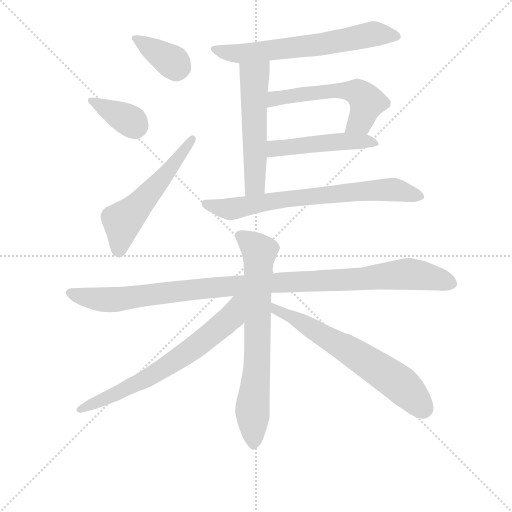
t = 0.00 s
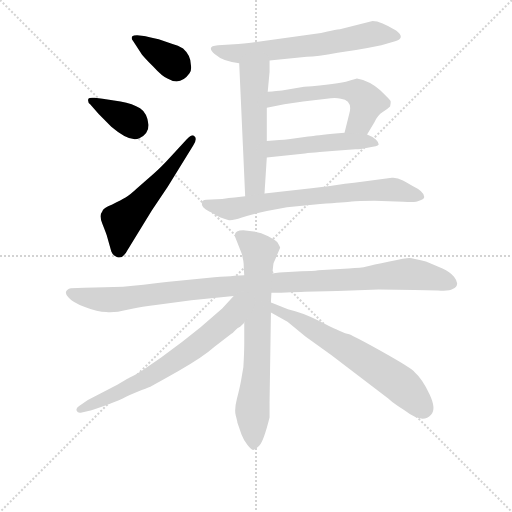
t = 1.88 s
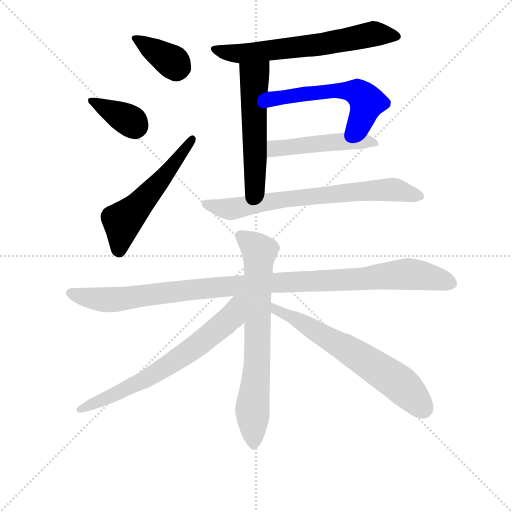
t = 3.77 s
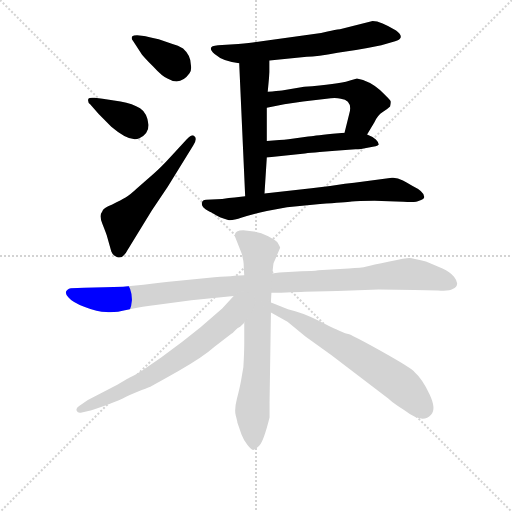
t = 5.65 s
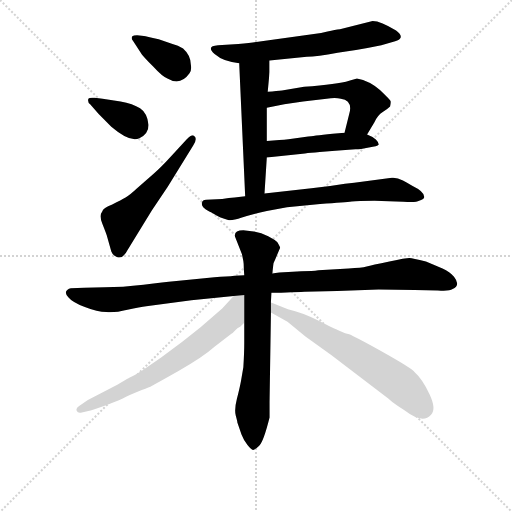
t = 7.53 s
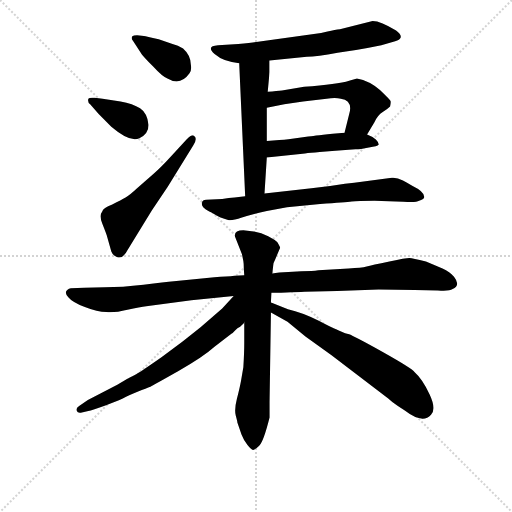
t = 9.41 s

The animated SVG that drew these frames (rendered in a browser with its animation timeline set to each time). Animation: 12 CSS @keyframes rules; one cycle of 9.41 s.

<svg version="1.1" viewBox="0 0 1024 1024" xmlns="http://www.w3.org/2000/svg">
  <g stroke="lightgray" stroke-dasharray="1,1" stroke-width="1" transform="scale(4, 4)">
    <line x1="0" y1="0" x2="256" y2="256"></line>
    <line x1="256" y1="0" x2="0" y2="256"></line>
    <line x1="128" y1="0" x2="128" y2="256"></line>
    <line x1="0" y1="128" x2="256" y2="128"></line>
  </g>
<g transform="scale(0.92, -0.92) translate(60, -900)">
   <style type="text/css">
    @keyframes keyframes0 {
      from {
       stroke: blue;
       stroke-dashoffset: 374;
       stroke-width: 128;
       }
       55% {
       animation-timing-function: step-end;
       stroke: blue;
       stroke-dashoffset: 0;
       stroke-width: 128;
       }
       to {
       stroke: black;
       stroke-width: 1024;
       }
       }
       #make-me-a-hanzi-animation-0 {
         animation: keyframes0 0.554362s both;
         animation-delay: 0.000000s;
         animation-timing-function: linear;
       }
    @keyframes keyframes1 {
      from {
       stroke: blue;
       stroke-dashoffset: 367;
       stroke-width: 128;
       }
       54% {
       animation-timing-function: step-end;
       stroke: blue;
       stroke-dashoffset: 0;
       stroke-width: 128;
       }
       to {
       stroke: black;
       stroke-width: 1024;
       }
       }
       #make-me-a-hanzi-animation-1 {
         animation: keyframes1 0.548665s both;
         animation-delay: 0.554362s;
         animation-timing-function: linear;
       }
    @keyframes keyframes2 {
      from {
       stroke: blue;
       stroke-dashoffset: 552;
       stroke-width: 128;
       }
       64% {
       animation-timing-function: step-end;
       stroke: blue;
       stroke-dashoffset: 0;
       stroke-width: 128;
       }
       to {
       stroke: black;
       stroke-width: 1024;
       }
       }
       #make-me-a-hanzi-animation-2 {
         animation: keyframes2 0.699219s both;
         animation-delay: 1.103027s;
         animation-timing-function: linear;
       }
    @keyframes keyframes3 {
      from {
       stroke: blue;
       stroke-dashoffset: 653;
       stroke-width: 128;
       }
       68% {
       animation-timing-function: step-end;
       stroke: blue;
       stroke-dashoffset: 0;
       stroke-width: 128;
       }
       to {
       stroke: black;
       stroke-width: 1024;
       }
       }
       #make-me-a-hanzi-animation-3 {
         animation: keyframes3 0.781413s both;
         animation-delay: 1.802246s;
         animation-timing-function: linear;
       }
    @keyframes keyframes4 {
      from {
       stroke: blue;
       stroke-dashoffset: 553;
       stroke-width: 128;
       }
       64% {
       animation-timing-function: step-end;
       stroke: blue;
       stroke-dashoffset: 0;
       stroke-width: 128;
       }
       to {
       stroke: black;
       stroke-width: 1024;
       }
       }
       #make-me-a-hanzi-animation-4 {
         animation: keyframes4 0.700033s both;
         animation-delay: 2.583659s;
         animation-timing-function: linear;
       }
    @keyframes keyframes5 {
      from {
       stroke: blue;
       stroke-dashoffset: 563;
       stroke-width: 128;
       }
       65% {
       animation-timing-function: step-end;
       stroke: blue;
       stroke-dashoffset: 0;
       stroke-width: 128;
       }
       to {
       stroke: black;
       stroke-width: 1024;
       }
       }
       #make-me-a-hanzi-animation-5 {
         animation: keyframes5 0.708171s both;
         animation-delay: 3.283691s;
         animation-timing-function: linear;
       }
    @keyframes keyframes6 {
      from {
       stroke: blue;
       stroke-dashoffset: 494;
       stroke-width: 128;
       }
       62% {
       animation-timing-function: step-end;
       stroke: blue;
       stroke-dashoffset: 0;
       stroke-width: 128;
       }
       to {
       stroke: black;
       stroke-width: 1024;
       }
       }
       #make-me-a-hanzi-animation-6 {
         animation: keyframes6 0.652018s both;
         animation-delay: 3.991862s;
         animation-timing-function: linear;
       }
    @keyframes keyframes7 {
      from {
       stroke: blue;
       stroke-dashoffset: 727;
       stroke-width: 128;
       }
       70% {
       animation-timing-function: step-end;
       stroke: blue;
       stroke-dashoffset: 0;
       stroke-width: 128;
       }
       to {
       stroke: black;
       stroke-width: 1024;
       }
       }
       #make-me-a-hanzi-animation-7 {
         animation: keyframes7 0.841634s both;
         animation-delay: 4.643880s;
         animation-timing-function: linear;
       }
    @keyframes keyframes8 {
      from {
       stroke: blue;
       stroke-dashoffset: 1087;
       stroke-width: 128;
       }
       78% {
       animation-timing-function: step-end;
       stroke: blue;
       stroke-dashoffset: 0;
       stroke-width: 128;
       }
       to {
       stroke: black;
       stroke-width: 1024;
       }
       }
       #make-me-a-hanzi-animation-8 {
         animation: keyframes8 1.134603s both;
         animation-delay: 5.485514s;
         animation-timing-function: linear;
       }
    @keyframes keyframes9 {
      from {
       stroke: blue;
       stroke-dashoffset: 730;
       stroke-width: 128;
       }
       70% {
       animation-timing-function: step-end;
       stroke: blue;
       stroke-dashoffset: 0;
       stroke-width: 128;
       }
       to {
       stroke: black;
       stroke-width: 1024;
       }
       }
       #make-me-a-hanzi-animation-9 {
         animation: keyframes9 0.844076s both;
         animation-delay: 6.620117s;
         animation-timing-function: linear;
       }
    @keyframes keyframes10 {
      from {
       stroke: blue;
       stroke-dashoffset: 692;
       stroke-width: 128;
       }
       69% {
       animation-timing-function: step-end;
       stroke: blue;
       stroke-dashoffset: 0;
       stroke-width: 128;
       }
       to {
       stroke: black;
       stroke-width: 1024;
       }
       }
       #make-me-a-hanzi-animation-10 {
         animation: keyframes10 0.813151s both;
         animation-delay: 7.464193s;
         animation-timing-function: linear;
       }
    @keyframes keyframes11 {
      from {
       stroke: blue;
       stroke-dashoffset: 652;
       stroke-width: 128;
       }
       68% {
       animation-timing-function: step-end;
       stroke: blue;
       stroke-dashoffset: 0;
       stroke-width: 128;
       }
       to {
       stroke: black;
       stroke-width: 1024;
       }
       }
       #make-me-a-hanzi-animation-11 {
         animation: keyframes11 0.780599s both;
         animation-delay: 8.277344s;
         animation-timing-function: linear;
       }
</style>
<path d="M 246.0 785.5 Q 249.0 779.5 273.0 755.5 Q 293.0 733.5 304.0 729.5 Q 332.0 712.5 352.0 740.5 Q 357.0 747.5 355.0 758.5 Q 355.0 779.5 338.0 794.5 Q 327.0 801.5 315.0 804.5 L 285.0 814.5 Q 257.0 820.5 253.0 821.5 L 238.0 823.5 Q 230.0 823.5 227.0 820.5 Q 225.0 815.5 229.0 811.5 L 246.0 785.5 Z" fill="lightgray"></path> 
<path d="M 154.0 652.5 L 182.0 624.5 Q 223.0 589.5 243.0 599.5 Q 263.0 609.5 263.0 628.5 Q 260.0 654.5 244.5 664.5 Q 229.0 674.5 202.0 679.5 L 163.0 685.5 L 146.0 687.5 Q 134.0 688.5 132.0 685.5 Q 130.0 677.5 136.0 673.5 L 154.0 652.5 Z" fill="lightgray"></path> 
<path d="M 311.0 559.5 Q 291.0 537.5 274.0 522.5 L 238.0 490.5 Q 222.0 475.5 213.0 470.5 Q 204.0 465.5 184.0 455.5 Q 164.0 448.5 162.0 439.5 Q 155.0 432.5 162.5 413.5 Q 170.0 394.5 172.0 388.5 L 182.0 353.5 Q 186.0 343.5 194.0 341.5 Q 207.0 335.5 218.0 357.5 L 270.0 442.5 L 305.0 494.5 L 360.0 583.5 Q 370.0 599.5 362.0 604.5 Q 358.0 609.5 346.0 597.5 L 311.0 559.5 Z" fill="lightgray"></path> 
<path d="M 526.0 768.5 L 607.0 776.5 Q 629.0 777.5 674.0 785.5 Q 716.0 790.5 769.0 801.5 L 799.0 810.5 Q 809.0 812.5 811.0 818.5 Q 813.0 824.5 801.0 833.5 Q 768.0 854.5 750.0 854.5 L 679.0 836.5 Q 669.0 835.5 652.0 831.5 L 638.0 828.5 L 501.0 809.5 Q 489.0 807.5 458.0 804.5 L 414.0 801.5 Q 387.0 799.5 406.5 782.5 Q 426.0 765.5 460.0 762.5 L 526.0 768.5 Z" fill="lightgray"></path> 
<path d="M 522.0 700.5 L 526.0 743.5 L 526.0 768.5 C 526.0 798.5 459.0 792.5 460.0 762.5 L 473.0 473.5 C 474.0 443.5 513.0 449.5 515.0 479.5 L 520.0 557.5 L 520.0 593.5 L 520.0 665.5 L 522.0 700.5 Z" fill="lightgray"></path> 
<path d="M 738.0 607.5 L 754.0 634.5 Q 761.0 649.5 772.0 656.5 Q 782.0 662.5 788.0 668.5 Q 790.0 677.5 789.0 680.5 Q 788.0 683.5 766.0 704.5 Q 743.0 724.5 716.0 729.5 L 699.0 724.5 Q 674.0 716.5 601.0 711.5 L 553.0 703.5 Q 543.0 702.5 522.0 700.5 C 492.0 697.5 491.0 659.5 520.0 665.5 L 558.0 673.5 L 599.0 679.5 L 650.0 685.5 Q 669.0 688.5 681.0 685.5 Q 708.0 681.5 699.0 651.5 L 689.0 611.5 C 682.0 582.5 723.0 581.5 738.0 607.5 Z" fill="lightgray"></path> 
<path d="M 662.0 571.5 L 698.0 574.5 L 713.0 575.5 Q 723.0 575.5 742.0 579.5 Q 761.0 582.5 763.0 585.5 Q 764.0 589.5 757.0 596.5 Q 749.0 603.5 738.0 607.5 L 689.0 611.5 L 663.0 609.5 Q 618.0 604.5 610.0 603.5 L 567.0 597.5 Q 558.0 596.5 547.0 595.5 L 520.0 593.5 C 490.0 591.5 490.0 554.5 520.0 557.5 L 603.0 566.5 Q 614.0 567.5 635.0 569.5 L 662.0 571.5 Z" fill="lightgray"></path> 
<path d="M 473.0 473.5 L 450.0 470.5 Q 438.0 469.5 423.0 467.5 L 388.0 465.5 Q 380.0 465.5 379.0 458.5 Q 377.0 450.5 393.0 441.5 Q 394.0 441.5 418.0 427.5 Q 428.0 423.5 436.0 421.5 Q 444.0 419.5 466.0 427.0 Q 488.0 434.5 520.0 441.5 L 564.0 449.5 L 636.0 456.5 Q 692.0 460.5 704.5 462.0 Q 717.0 463.5 754.0 463.5 L 817.0 461.5 Q 845.0 459.5 851.0 463.5 Q 861.0 466.5 862.0 470.5 Q 864.0 482.5 837.0 495.5 Q 829.0 500.5 816.0 507.5 Q 803.0 514.5 792.0 513.5 L 710.0 502.5 L 690.0 500.5 Q 654.0 494.5 617.0 490.5 L 515.0 479.5 L 473.0 473.5 Z" fill="lightgray"></path> 
<path d="M 471.0 301.5 L 450.0 300.5 Q 434.0 298.5 406.0 297.5 L 318.0 288.5 Q 299.0 286.5 252.0 281.0 Q 205.0 275.5 168.0 275.5 L 123.0 274.5 L 94.0 273.5 Q 85.0 271.5 83.5 265.5 Q 82.0 259.5 89.0 253.5 Q 97.0 243.5 124.5 232.5 Q 152.0 221.5 171.0 221.5 Q 189.0 219.5 217.0 226.5 Q 245.0 233.5 258.0 234.5 L 356.0 247.5 L 448.0 256.5 L 530.0 263.5 L 551.0 263.5 Q 601.0 265.5 602.0 265.5 L 673.0 267.5 L 763.0 270.5 L 841.0 269.5 L 892.0 268.5 Q 916.0 266.5 924.0 271.5 Q 942.0 279.5 927.0 298.5 Q 918.0 309.5 902.0 316.5 L 866.0 331.5 Q 836.0 338.5 830.5 339.0 Q 825.0 339.5 786.5 331.5 Q 748.0 323.5 737.0 320.5 Q 726.0 317.5 698.0 316.5 L 632.0 312.5 Q 620.0 310.5 595.0 310.5 L 567.0 308.5 Q 545.0 307.5 532.0 305.5 L 471.0 301.5 Z" fill="lightgray"></path> 
<path d="M 469.0 399.5 Q 448.0 399.5 451.0 385.5 L 466.0 347.5 L 469.0 332.5 Q 470.0 327.5 470.0 316.5 L 471.0 301.5 L 471.0 199.5 L 471.0 155.5 Q 471.0 133.5 469.0 101.5 L 464.0 72.5 Q 461.0 56.5 455.0 33.0 Q 449.0 9.5 452.5 -3.5 Q 456.0 -16.5 456.0 -18.5 L 465.0 -44.5 Q 470.0 -57.5 478.0 -67.5 Q 486.0 -77.5 490.0 -78.0 Q 494.0 -78.5 503.5 -69.0 Q 513.0 -59.5 526.0 -7.5 L 526.0 25.5 L 529.0 220.5 L 529.0 243.5 L 530.0 263.5 L 532.0 305.5 L 534.0 323.5 Q 534.0 328.5 538.0 335.5 L 549.0 361.5 Q 549.0 363.5 543.0 373.5 Q 540.0 377.5 523.0 386.5 Q 506.0 395.5 487.0 397.5 L 469.0 399.5 Z" fill="lightgray"></path> 
<path d="M 448.0 256.5 L 423.0 229.5 L 376.0 188.5 L 337.0 157.5 L 291.0 123.5 Q 251.0 95.5 236.0 86.5 Q 220.0 78.5 217.0 76.5 L 195.0 63.5 L 131.0 30.5 L 112.0 17.5 Q 104.0 12.5 107.0 6.5 Q 109.0 1.5 118.0 3.5 L 132.0 6.5 Q 139.0 7.5 172.0 19.5 Q 205.0 32.5 212.0 36.5 Q 219.0 40.5 239.0 48.5 Q 259.0 56.5 267.0 59.5 Q 275.0 63.5 328.0 93.5 Q 380.0 122.5 407.0 146.5 L 443.0 174.5 Q 446.0 175.5 451.0 181.5 Q 456.0 186.5 462.0 189.5 Q 466.0 193.5 470.0 197.5 L 471.0 199.5 C 527.0 260.5 470.0 280.5 448.0 256.5 Z" fill="lightgray"></path> 
<path d="M 529.0 220.5 L 565.0 200.5 L 604.0 168.5 L 660.0 128.5 L 784.0 33.5 Q 792.0 25.5 805.0 17.5 L 820.0 7.5 Q 859.0 -22.5 877.0 -1.5 Q 889.0 10.5 874.0 42.5 Q 859.0 75.5 841.0 91.5 Q 837.0 98.5 773.0 134.5 Q 708.0 170.5 699.0 173.5 Q 689.0 175.5 684.0 178.5 Q 679.0 180.5 674.0 182.5 Q 668.0 184.5 633.0 202.5 Q 597.0 220.5 566.0 227.5 L 532.0 241.5 Q 529.0 241.5 529.0 243.5 C 502.0 256.5 503.0 235.5 529.0 220.5 Z" fill="lightgray"></path> 
      <clipPath id="make-me-a-hanzi-clip-0">
      <path d="M 246.0 785.5 Q 249.0 779.5 273.0 755.5 Q 293.0 733.5 304.0 729.5 Q 332.0 712.5 352.0 740.5 Q 357.0 747.5 355.0 758.5 Q 355.0 779.5 338.0 794.5 Q 327.0 801.5 315.0 804.5 L 285.0 814.5 Q 257.0 820.5 253.0 821.5 L 238.0 823.5 Q 230.0 823.5 227.0 820.5 Q 225.0 815.5 229.0 811.5 L 246.0 785.5 Z" fill="lightgray"></path>
      </clipPath>
      <path clip-path="url(#make-me-a-hanzi-clip-0)" d="M 234.0 817.5 L 333.0 752.5 " fill="none" id="make-me-a-hanzi-animation-0" stroke-dasharray="246 492" stroke-linecap="round"></path>

      <clipPath id="make-me-a-hanzi-clip-1">
      <path d="M 154.0 652.5 L 182.0 624.5 Q 223.0 589.5 243.0 599.5 Q 263.0 609.5 263.0 628.5 Q 260.0 654.5 244.5 664.5 Q 229.0 674.5 202.0 679.5 L 163.0 685.5 L 146.0 687.5 Q 134.0 688.5 132.0 685.5 Q 130.0 677.5 136.0 673.5 L 154.0 652.5 Z" fill="lightgray"></path>
      </clipPath>
      <path clip-path="url(#make-me-a-hanzi-clip-1)" d="M 140.0 681.5 L 223.0 637.5 L 232.0 623.5 " fill="none" id="make-me-a-hanzi-animation-1" stroke-dasharray="239 478" stroke-linecap="round"></path>

      <clipPath id="make-me-a-hanzi-clip-2">
      <path d="M 311.0 559.5 Q 291.0 537.5 274.0 522.5 L 238.0 490.5 Q 222.0 475.5 213.0 470.5 Q 204.0 465.5 184.0 455.5 Q 164.0 448.5 162.0 439.5 Q 155.0 432.5 162.5 413.5 Q 170.0 394.5 172.0 388.5 L 182.0 353.5 Q 186.0 343.5 194.0 341.5 Q 207.0 335.5 218.0 357.5 L 270.0 442.5 L 305.0 494.5 L 360.0 583.5 Q 370.0 599.5 362.0 604.5 Q 358.0 609.5 346.0 597.5 L 311.0 559.5 Z" fill="lightgray"></path>
      </clipPath>
      <path clip-path="url(#make-me-a-hanzi-clip-2)" d="M 199.0 358.5 L 206.0 418.5 L 283.0 500.5 L 358.0 598.5 " fill="none" id="make-me-a-hanzi-animation-2" stroke-dasharray="424 848" stroke-linecap="round"></path>

      <clipPath id="make-me-a-hanzi-clip-3">
      <path d="M 526.0 768.5 L 607.0 776.5 Q 629.0 777.5 674.0 785.5 Q 716.0 790.5 769.0 801.5 L 799.0 810.5 Q 809.0 812.5 811.0 818.5 Q 813.0 824.5 801.0 833.5 Q 768.0 854.5 750.0 854.5 L 679.0 836.5 Q 669.0 835.5 652.0 831.5 L 638.0 828.5 L 501.0 809.5 Q 489.0 807.5 458.0 804.5 L 414.0 801.5 Q 387.0 799.5 406.5 782.5 Q 426.0 765.5 460.0 762.5 L 526.0 768.5 Z" fill="lightgray"></path>
      </clipPath>
      <path clip-path="url(#make-me-a-hanzi-clip-3)" d="M 409.0 792.5 L 465.0 783.5 L 646.0 804.5 L 750.0 826.5 L 801.0 819.5 " fill="none" id="make-me-a-hanzi-animation-3" stroke-dasharray="525 1050" stroke-linecap="round"></path>

      <clipPath id="make-me-a-hanzi-clip-4">
      <path d="M 522.0 700.5 L 526.0 743.5 L 526.0 768.5 C 526.0 798.5 459.0 792.5 460.0 762.5 L 473.0 473.5 C 474.0 443.5 513.0 449.5 515.0 479.5 L 520.0 557.5 L 520.0 593.5 L 520.0 665.5 L 522.0 700.5 Z" fill="lightgray"></path>
      </clipPath>
      <path clip-path="url(#make-me-a-hanzi-clip-4)" d="M 520.0 762.5 L 493.0 733.5 L 495.0 504.5 L 479.0 481.5 " fill="none" id="make-me-a-hanzi-animation-4" stroke-dasharray="425 850" stroke-linecap="round"></path>

      <clipPath id="make-me-a-hanzi-clip-5">
      <path d="M 738.0 607.5 L 754.0 634.5 Q 761.0 649.5 772.0 656.5 Q 782.0 662.5 788.0 668.5 Q 790.0 677.5 789.0 680.5 Q 788.0 683.5 766.0 704.5 Q 743.0 724.5 716.0 729.5 L 699.0 724.5 Q 674.0 716.5 601.0 711.5 L 553.0 703.5 Q 543.0 702.5 522.0 700.5 C 492.0 697.5 491.0 659.5 520.0 665.5 L 558.0 673.5 L 599.0 679.5 L 650.0 685.5 Q 669.0 688.5 681.0 685.5 Q 708.0 681.5 699.0 651.5 L 689.0 611.5 C 682.0 582.5 723.0 581.5 738.0 607.5 Z" fill="lightgray"></path>
      </clipPath>
      <path clip-path="url(#make-me-a-hanzi-clip-5)" d="M 525.0 671.5 L 538.0 685.5 L 612.0 698.5 L 711.0 701.5 L 738.0 677.5 L 722.0 634.5 L 696.0 616.5 " fill="none" id="make-me-a-hanzi-animation-5" stroke-dasharray="435 870" stroke-linecap="round"></path>

      <clipPath id="make-me-a-hanzi-clip-6">
      <path d="M 662.0 571.5 L 698.0 574.5 L 713.0 575.5 Q 723.0 575.5 742.0 579.5 Q 761.0 582.5 763.0 585.5 Q 764.0 589.5 757.0 596.5 Q 749.0 603.5 738.0 607.5 L 689.0 611.5 L 663.0 609.5 Q 618.0 604.5 610.0 603.5 L 567.0 597.5 Q 558.0 596.5 547.0 595.5 L 520.0 593.5 C 490.0 591.5 490.0 554.5 520.0 557.5 L 603.0 566.5 Q 614.0 567.5 635.0 569.5 L 662.0 571.5 Z" fill="lightgray"></path>
      </clipPath>
      <path clip-path="url(#make-me-a-hanzi-clip-6)" d="M 526.0 563.5 L 535.0 575.5 L 605.0 585.5 L 694.0 593.5 L 757.0 589.5 " fill="none" id="make-me-a-hanzi-animation-6" stroke-dasharray="366 732" stroke-linecap="round"></path>

      <clipPath id="make-me-a-hanzi-clip-7">
      <path d="M 473.0 473.5 L 450.0 470.5 Q 438.0 469.5 423.0 467.5 L 388.0 465.5 Q 380.0 465.5 379.0 458.5 Q 377.0 450.5 393.0 441.5 Q 394.0 441.5 418.0 427.5 Q 428.0 423.5 436.0 421.5 Q 444.0 419.5 466.0 427.0 Q 488.0 434.5 520.0 441.5 L 564.0 449.5 L 636.0 456.5 Q 692.0 460.5 704.5 462.0 Q 717.0 463.5 754.0 463.5 L 817.0 461.5 Q 845.0 459.5 851.0 463.5 Q 861.0 466.5 862.0 470.5 Q 864.0 482.5 837.0 495.5 Q 829.0 500.5 816.0 507.5 Q 803.0 514.5 792.0 513.5 L 710.0 502.5 L 690.0 500.5 Q 654.0 494.5 617.0 490.5 L 515.0 479.5 L 473.0 473.5 Z" fill="lightgray"></path>
      </clipPath>
      <path clip-path="url(#make-me-a-hanzi-clip-7)" d="M 388.0 456.5 L 417.0 447.5 L 451.0 446.5 L 582.0 469.5 L 788.0 488.5 L 853.0 472.5 " fill="none" id="make-me-a-hanzi-animation-7" stroke-dasharray="599 1198" stroke-linecap="round"></path>

      <clipPath id="make-me-a-hanzi-clip-8">
      <path d="M 471.0 301.5 L 450.0 300.5 Q 434.0 298.5 406.0 297.5 L 318.0 288.5 Q 299.0 286.5 252.0 281.0 Q 205.0 275.5 168.0 275.5 L 123.0 274.5 L 94.0 273.5 Q 85.0 271.5 83.5 265.5 Q 82.0 259.5 89.0 253.5 Q 97.0 243.5 124.5 232.5 Q 152.0 221.5 171.0 221.5 Q 189.0 219.5 217.0 226.5 Q 245.0 233.5 258.0 234.5 L 356.0 247.5 L 448.0 256.5 L 530.0 263.5 L 551.0 263.5 Q 601.0 265.5 602.0 265.5 L 673.0 267.5 L 763.0 270.5 L 841.0 269.5 L 892.0 268.5 Q 916.0 266.5 924.0 271.5 Q 942.0 279.5 927.0 298.5 Q 918.0 309.5 902.0 316.5 L 866.0 331.5 Q 836.0 338.5 830.5 339.0 Q 825.0 339.5 786.5 331.5 Q 748.0 323.5 737.0 320.5 Q 726.0 317.5 698.0 316.5 L 632.0 312.5 Q 620.0 310.5 595.0 310.5 L 567.0 308.5 Q 545.0 307.5 532.0 305.5 L 471.0 301.5 Z" fill="lightgray"></path>
      </clipPath>
      <path clip-path="url(#make-me-a-hanzi-clip-8)" d="M 94.0 262.5 L 141.0 250.5 L 188.0 248.5 L 401.0 275.5 L 829.0 304.5 L 919.0 285.5 " fill="none" id="make-me-a-hanzi-animation-8" stroke-dasharray="959 1918" stroke-linecap="round"></path>

      <clipPath id="make-me-a-hanzi-clip-9">
      <path d="M 469.0 399.5 Q 448.0 399.5 451.0 385.5 L 466.0 347.5 L 469.0 332.5 Q 470.0 327.5 470.0 316.5 L 471.0 301.5 L 471.0 199.5 L 471.0 155.5 Q 471.0 133.5 469.0 101.5 L 464.0 72.5 Q 461.0 56.5 455.0 33.0 Q 449.0 9.5 452.5 -3.5 Q 456.0 -16.5 456.0 -18.5 L 465.0 -44.5 Q 470.0 -57.5 478.0 -67.5 Q 486.0 -77.5 490.0 -78.0 Q 494.0 -78.5 503.5 -69.0 Q 513.0 -59.5 526.0 -7.5 L 526.0 25.5 L 529.0 220.5 L 529.0 243.5 L 530.0 263.5 L 532.0 305.5 L 534.0 323.5 Q 534.0 328.5 538.0 335.5 L 549.0 361.5 Q 549.0 363.5 543.0 373.5 Q 540.0 377.5 523.0 386.5 Q 506.0 395.5 487.0 397.5 L 469.0 399.5 Z" fill="lightgray"></path>
      </clipPath>
      <path clip-path="url(#make-me-a-hanzi-clip-9)" d="M 464.0 387.5 L 504.0 353.5 L 489.0 -67.5 " fill="none" id="make-me-a-hanzi-animation-9" stroke-dasharray="602 1204" stroke-linecap="round"></path>

      <clipPath id="make-me-a-hanzi-clip-10">
      <path d="M 448.0 256.5 L 423.0 229.5 L 376.0 188.5 L 337.0 157.5 L 291.0 123.5 Q 251.0 95.5 236.0 86.5 Q 220.0 78.5 217.0 76.5 L 195.0 63.5 L 131.0 30.5 L 112.0 17.5 Q 104.0 12.5 107.0 6.5 Q 109.0 1.5 118.0 3.5 L 132.0 6.5 Q 139.0 7.5 172.0 19.5 Q 205.0 32.5 212.0 36.5 Q 219.0 40.5 239.0 48.5 Q 259.0 56.5 267.0 59.5 Q 275.0 63.5 328.0 93.5 Q 380.0 122.5 407.0 146.5 L 443.0 174.5 Q 446.0 175.5 451.0 181.5 Q 456.0 186.5 462.0 189.5 Q 466.0 193.5 470.0 197.5 L 471.0 199.5 C 527.0 260.5 470.0 280.5 448.0 256.5 Z" fill="lightgray"></path>
      </clipPath>
      <path clip-path="url(#make-me-a-hanzi-clip-10)" d="M 466.0 251.5 L 455.0 241.5 L 440.0 206.5 L 340.0 127.5 L 258.0 77.5 L 114.0 9.5 " fill="none" id="make-me-a-hanzi-animation-10" stroke-dasharray="564 1128" stroke-linecap="round"></path>

      <clipPath id="make-me-a-hanzi-clip-11">
      <path d="M 529.0 220.5 L 565.0 200.5 L 604.0 168.5 L 660.0 128.5 L 784.0 33.5 Q 792.0 25.5 805.0 17.5 L 820.0 7.5 Q 859.0 -22.5 877.0 -1.5 Q 889.0 10.5 874.0 42.5 Q 859.0 75.5 841.0 91.5 Q 837.0 98.5 773.0 134.5 Q 708.0 170.5 699.0 173.5 Q 689.0 175.5 684.0 178.5 Q 679.0 180.5 674.0 182.5 Q 668.0 184.5 633.0 202.5 Q 597.0 220.5 566.0 227.5 L 532.0 241.5 Q 529.0 241.5 529.0 243.5 C 502.0 256.5 503.0 235.5 529.0 220.5 Z" fill="lightgray"></path>
      </clipPath>
      <path clip-path="url(#make-me-a-hanzi-clip-11)" d="M 536.0 235.5 L 540.0 225.5 L 592.0 201.5 L 781.0 85.5 L 823.0 53.5 L 859.0 13.5 " fill="none" id="make-me-a-hanzi-animation-11" stroke-dasharray="524 1048" stroke-linecap="round"></path>

</g>
</svg>
